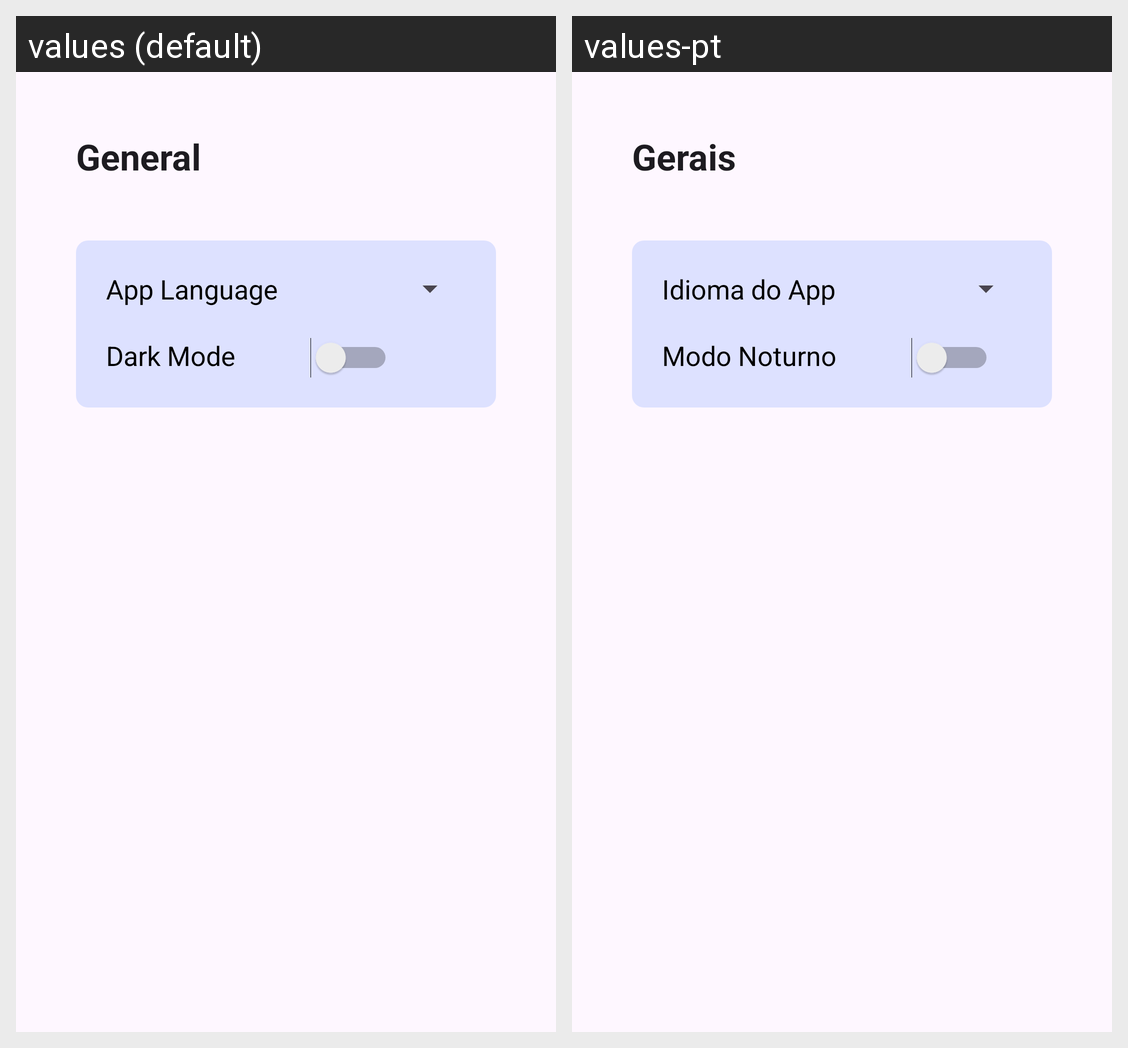

Here is an Android app screen in its default locale and in the app's own translations. Write out the translated-string differences for the strings that appear on this screen.
Android screen res/layout/fragment_settings.xml rendered under 2 locales, left to right: values (default), values-pt. Device: Nexus 5 (rendered at 1080×1920; each locale shown at half size, 540×960, under a caption strip naming it); theme Theme.FluentGPT.
Strings drawn on this screen, with the default value and each locale's value (text and hints the layout hard-codes, and strings that could not be matched under every locale, appear in the picture but are not listed):

title_settings_page
  values: General
  values-pt: Gerais

language_text
  values: App Language
  values-pt: Idioma do App

dark_mode
  values: Dark Mode
  values-pt: Modo Noturno
